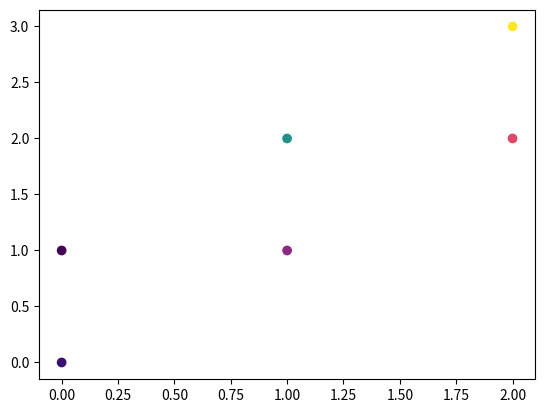

Write the Python code that produced this figure. (Note: this script raises an exception after producing the figure.)
# The ScalarMappable side of collections: update_scalarmappable, colorizer sharing between two collections, set_norm and callbacks.
import numpy as np
import matplotlib
matplotlib.use("agg")
import matplotlib.pyplot as plt

fig, ax = plt.subplots()
sc1 = ax.scatter([0, 1, 2], [0, 1, 2], c=[1, 2, 3], cmap="viridis")
sc2 = ax.scatter([0, 1, 2], [1, 2, 3], c=[10, 20, 30])
print(sc1.get_clim(), sc2.get_clim(), sc1.cmap.name, sc2.cmap.name)
log = []
sc1.callbacks.connect("changed", lambda m: log.append(("changed", type(m).__name__)))
sc1.set_clim(0, 5)
sc1.set_cmap("magma")
print(log)
sc2.colorizer = sc1.colorizer
fig.canvas.draw()
print(sc2.get_clim(), sc2.cmap.name)
sc1.set_clim(0, 50)
fig.canvas.draw()
print(sc2.get_clim(), np.round(sc2.get_facecolor()[0], 3).tolist())
sc1.set_array(np.array([5.0, 25, 45]))
sc1.update_scalarmappable()
print(np.round(sc1.get_facecolor()[:, 0], 3).tolist())
sc1.set_norm(matplotlib.colors.LogNorm(1, 100))
fig.canvas.draw()
print(type(sc1.norm).__name__, np.round(sc1.get_facecolor()[:, 0], 3).tolist(), type(sc2.norm).__name__)
cb = fig.colorbar(sc1, ax=ax)
print(type(cb.norm).__name__, [round(t, 2) for t in cb.get_ticks()][:3])
print(sc1.to_rgba(np.array([1.0, 10.0])).round(3).tolist())
sc1.set_array(np.ma.masked_array([1.0, 2, 3], [0, 1, 0]))
fig.canvas.draw()
print(np.round(sc1.get_facecolor()[1], 3).tolist(), sc1.cmap.get_bad().tolist())
fig.savefig("mappable.png")
